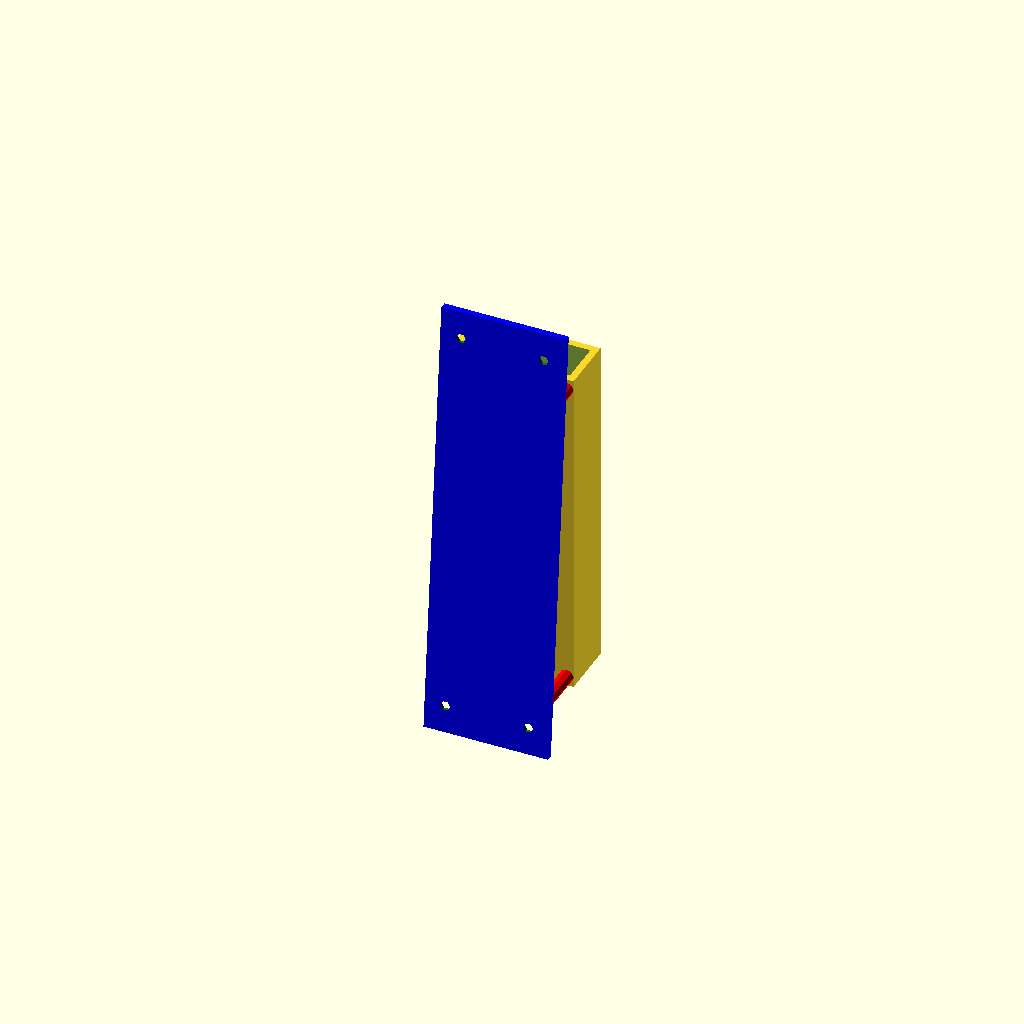
Cell 1: the model at its default parameters.
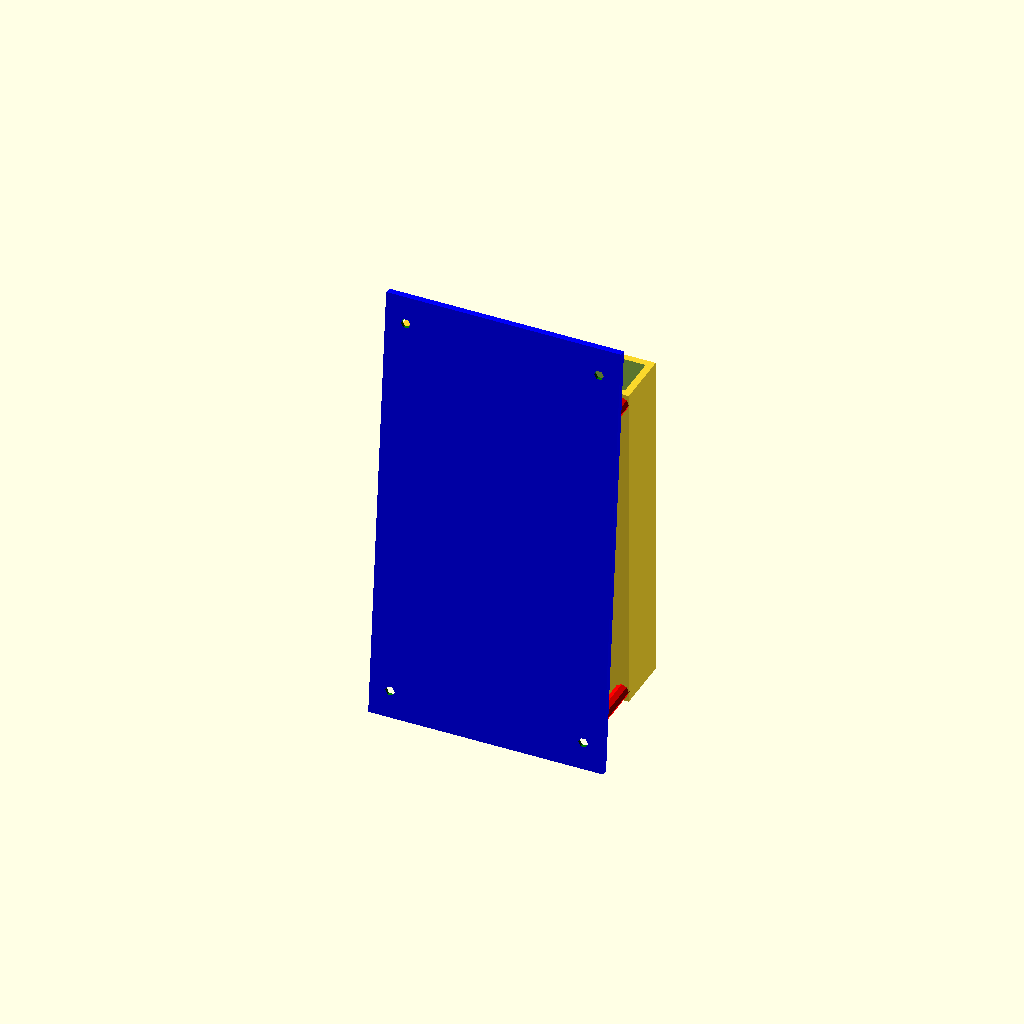
Cell 2 — width set to 80, the other parameters unchanged.
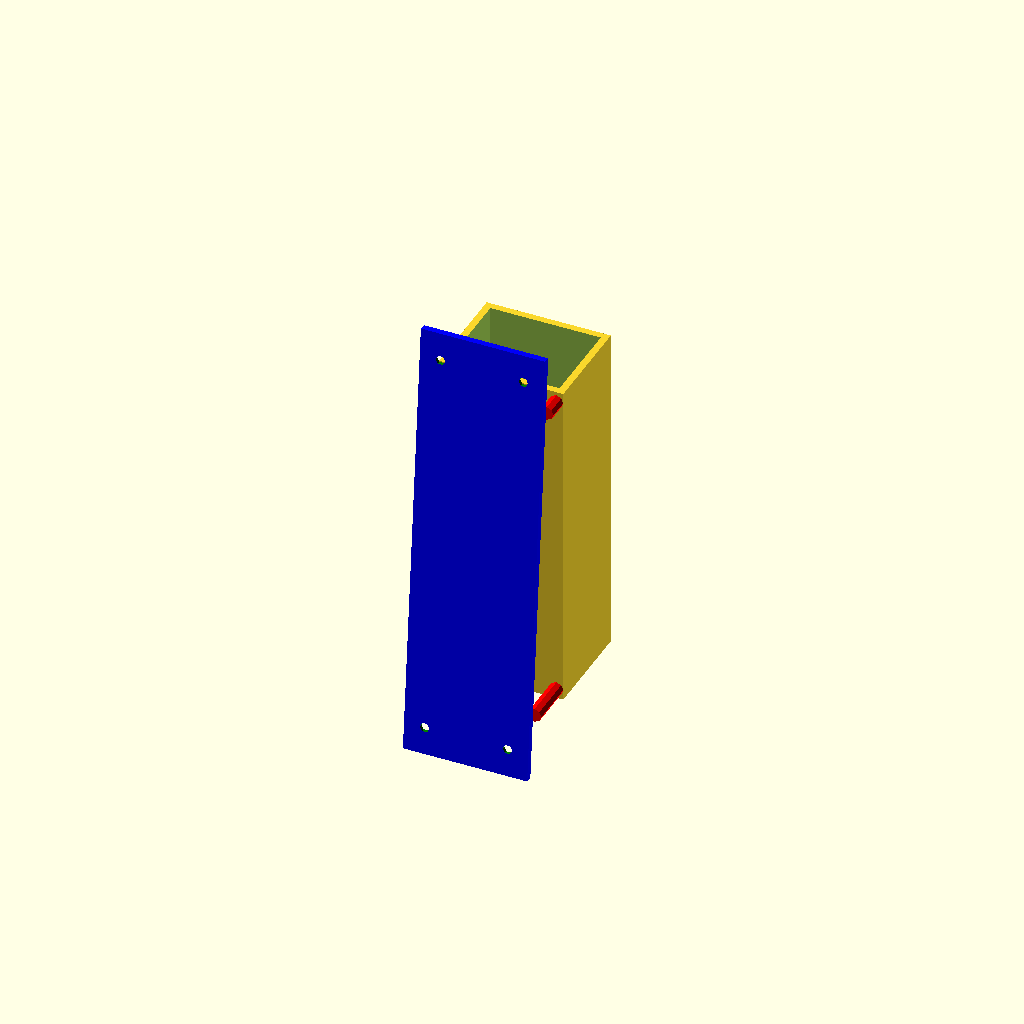
Cell 3: depth = 32 (everything else at default).
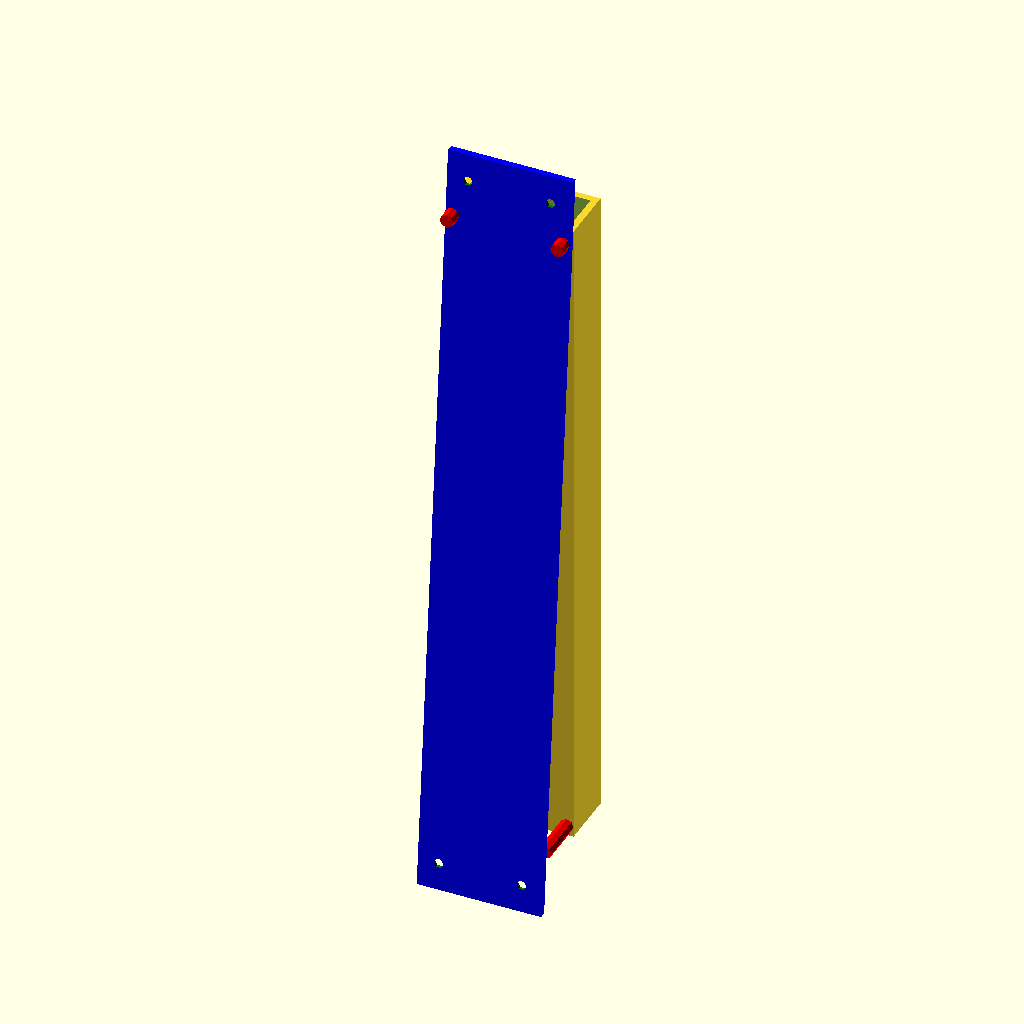
Cell 4 — length set to 240, the other parameters unchanged.
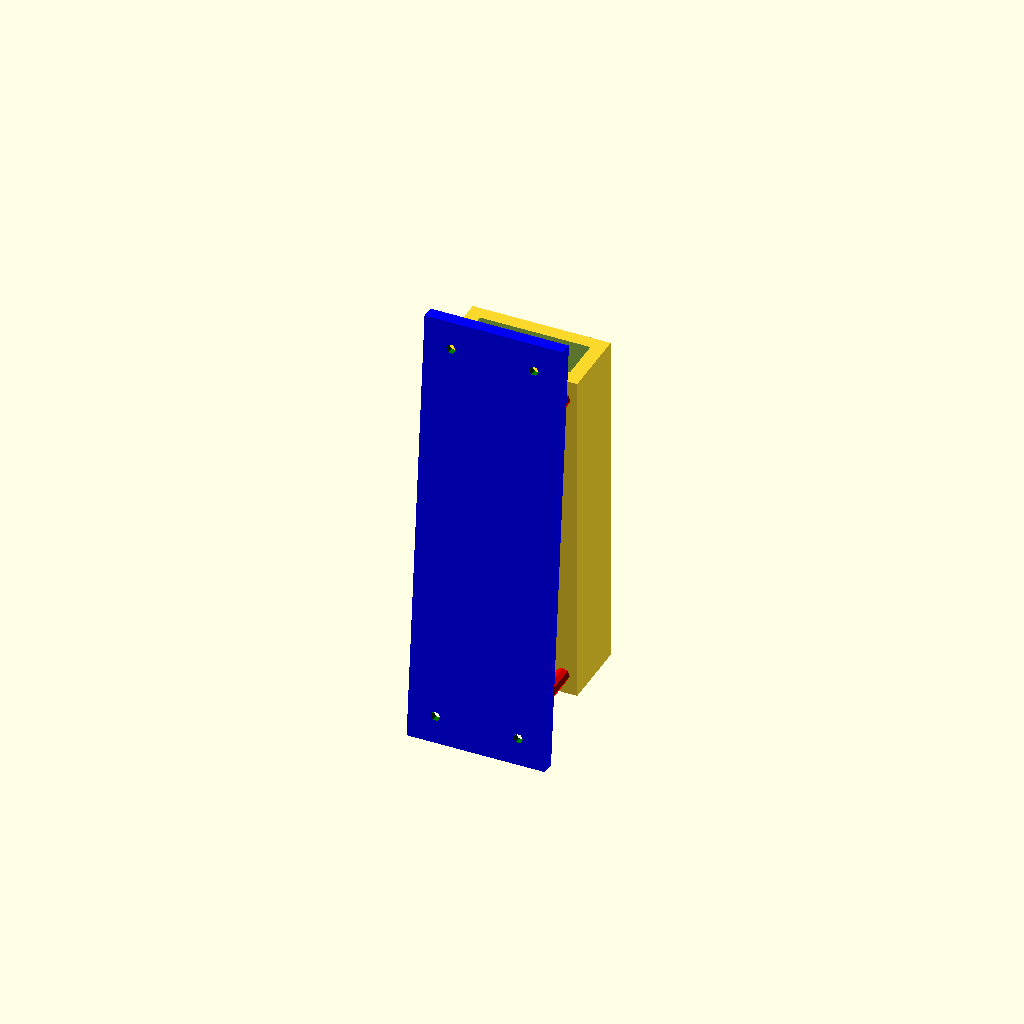
Cell 5 — caseThickness set to 5, the other parameters unchanged.
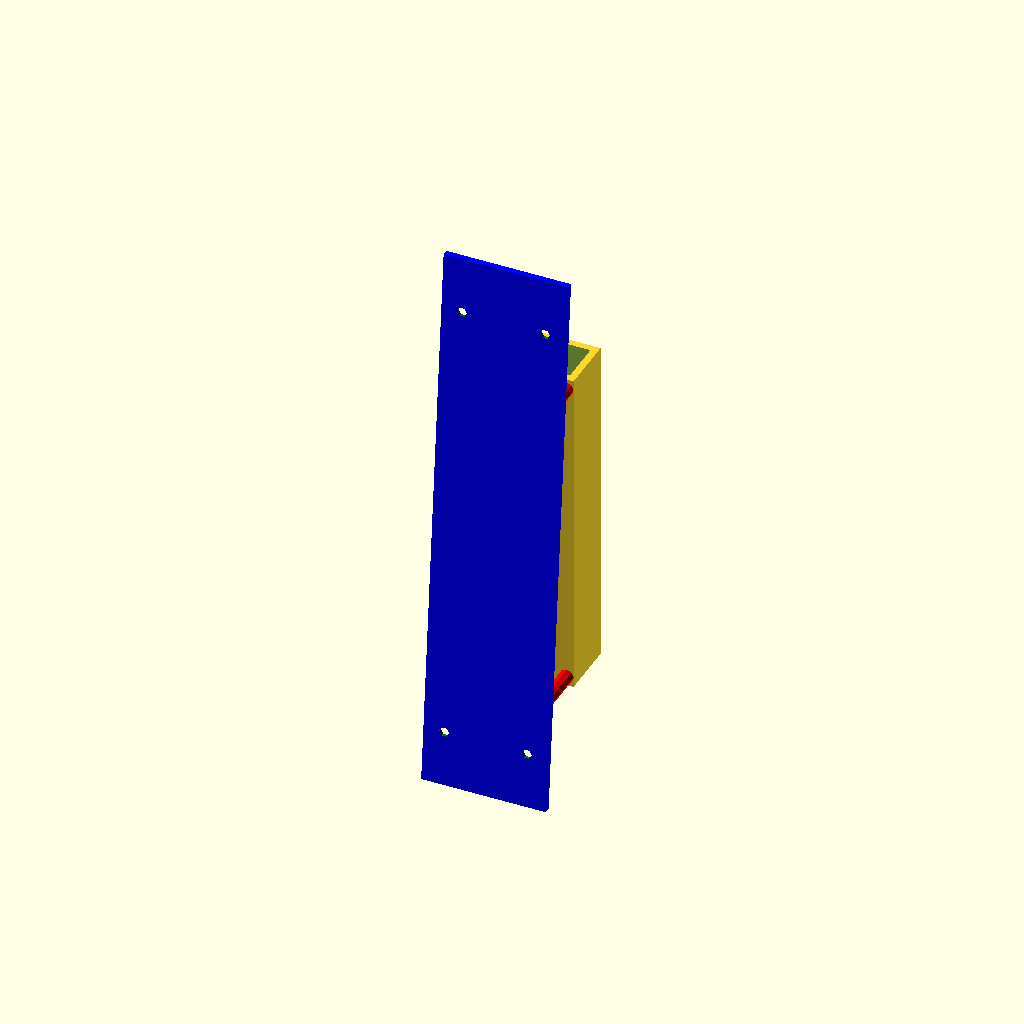
Cell 6: the same model with mountingLipLength = 40.
One fixed orthographic camera (rotation 55°, 0°, 25°; colour scheme Cornfield) for every cell.
Source of the model, UnderDeskRemoteControlStorageBins/UnderDeskCreateRemoteControlStorage.scad:
width=40;
depth=16;
length=120;
caseThickness=2.5;
mountingLipLength=20;
screwDiameter=3.5;

module screwHole () {
    color("green",1.0) {
        translate([0,0,caseThickness/2])
            cylinder(h = caseThickness, d1 = screwDiameter, d2 = screwDiameter*3, center = true);
        translate([0,0,-caseThickness]){
            cylinder(h=(caseThickness*2), d=screwDiameter);
        };
    }
}

module box() {
    difference() {
        cube([width+2*caseThickness,depth+2*caseThickness,length+1*caseThickness], center = true);
        translate([0,0,caseThickness])
            cube([width,depth,length], center = true);
    }
}

module mountPlate() {
    difference() {
        color("blue", 1.0) {
            cube([width+2*caseThickness,caseThickness,length+2*mountingLipLength], center = true);
        }
        rotate([-90,0,0]) {
            translate([(width-10)/2,(length+mountingLipLength)/2,0])
                screwHole();
            translate([-(width-10)/2,(length+mountingLipLength)/2,0])
                screwHole();
            translate([(width-10)/2,-(length+mountingLipLength)/2,0])
                screwHole();
            translate([-(width-10)/2,-(length+mountingLipLength)/2,0])
                screwHole();
        }
    }
}

module mountSupports() {
    color("red", 1.0) {
        // Top left
        translate([width/2,-(depth/2+2*caseThickness),length/2-caseThickness])
            rotate([90,0,0])
                cylinder(h = 10, d = 5, center = true);
        // Top right
        translate([-width/2,-(depth/2+2*caseThickness),length/2-caseThickness])
            rotate([90,0,0])
                cylinder(h = 10, d = 5, center = true);
        // Bottom left
        translate([width/2,-(depth/2+2*caseThickness)-5,-(length/2-caseThickness)])
            rotate([90,0,0])
                cylinder(h = 19, d = 5, center = true);
        // Bottom right
        translate([-width/2,-(depth/2+2*caseThickness)-5,-(length/2-caseThickness)])
            rotate([90,0,0])
                cylinder(h = 19, d = 5, center = true);
    }
}

module UnderDeskAircoRemoteControlStorage() {
    union () {
        box();
        rotate([-5,0,0])
            translate([0,-(depth+2.6*caseThickness),0])
                mountPlate();
        mountSupports();
    }
}

UnderDeskAircoRemoteControlStorage();
Parameter table extracted from the source (name, type, default, range or options):
width: number, default 40
depth: number, default 16
length: number, default 120
caseThickness: number, default 2.5
mountingLipLength: number, default 20
screwDiameter: number, default 3.5
